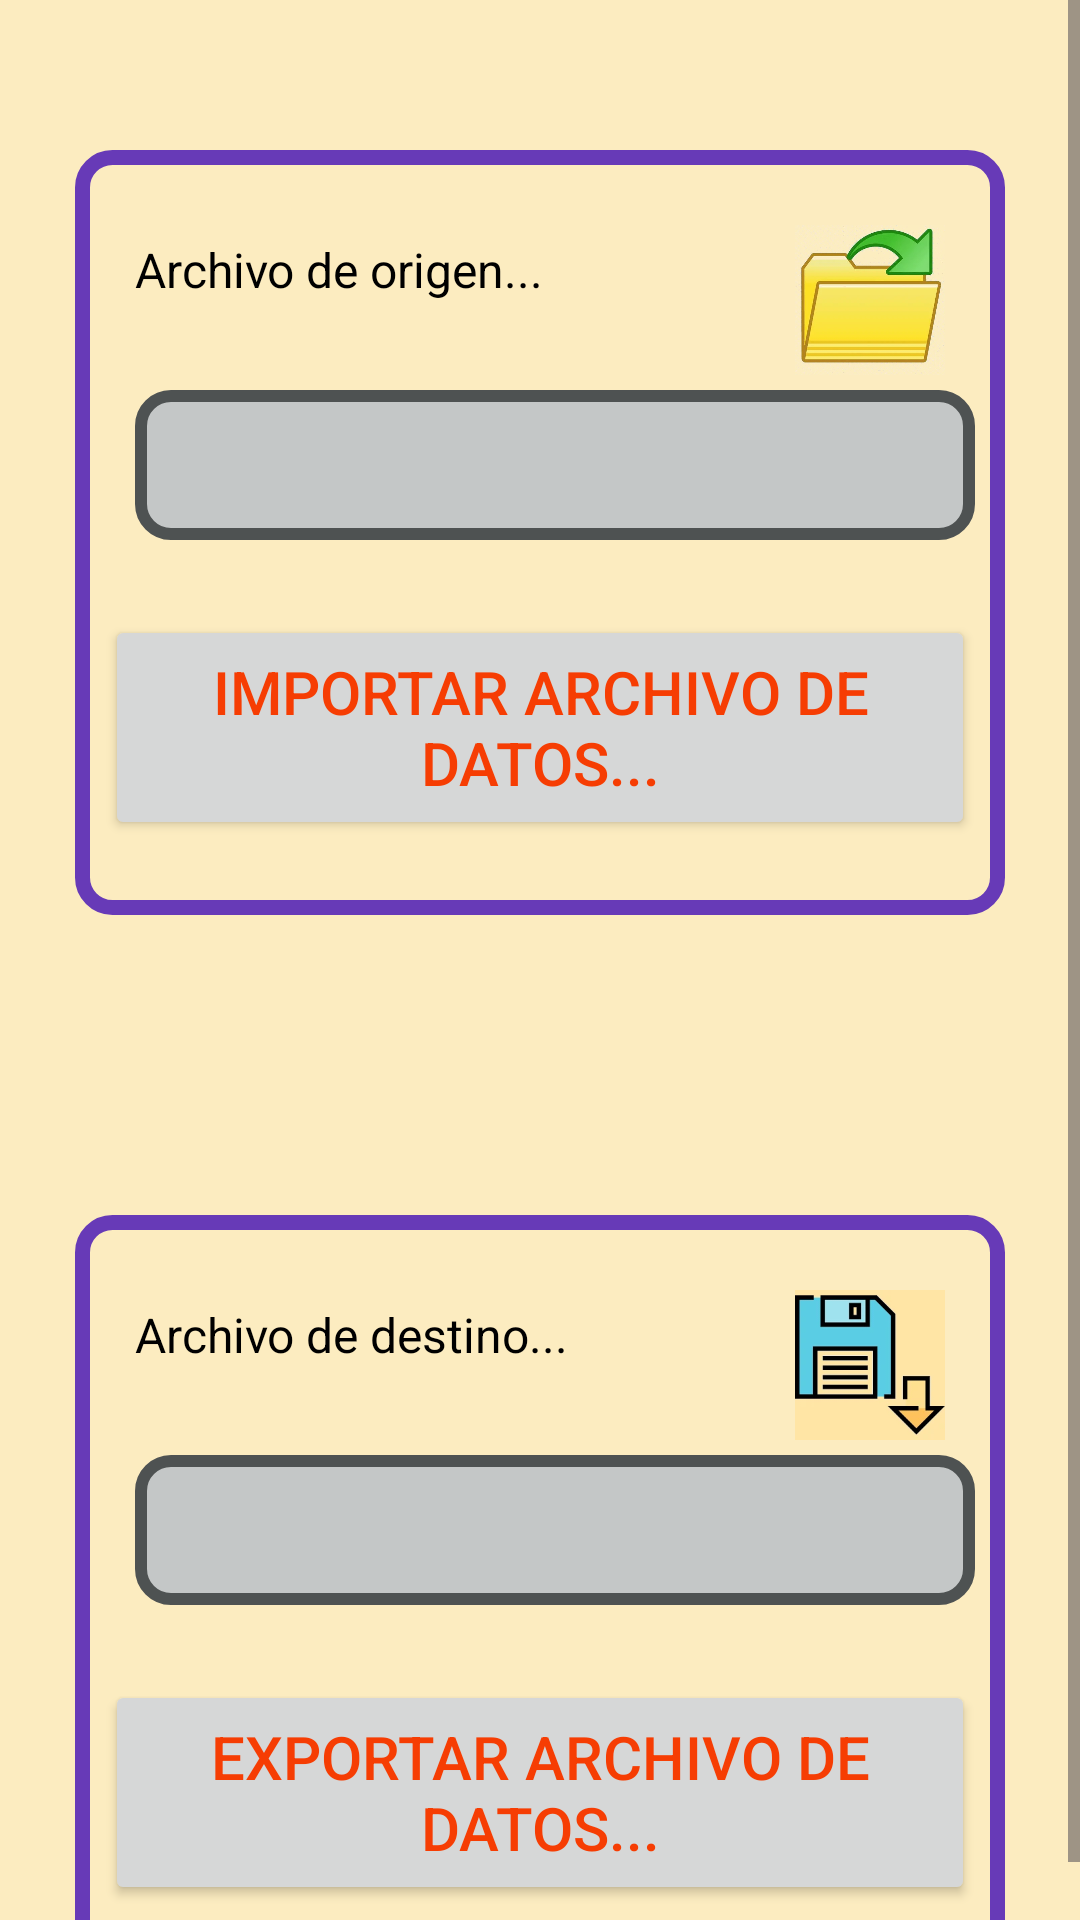

This screen was rendered from an Android layout file. Write that file and the resources it references.
<!-- AndroidManifest.xml: application theme Theme.CalendarioLaboral20 -->
<!-- res/layout/activity_backup.xml -->
<?xml version="1.0" encoding="utf-8"?>
<ScrollView xmlns:android="http://schemas.android.com/apk/res/android"
    xmlns:app="http://schemas.android.com/apk/res-auto"
    android:id="@+id/svPrincipal"
    android:background="@color/backcolor"
    android:layout_width="match_parent"
    android:layout_height="match_parent">

    <androidx.constraintlayout.widget.ConstraintLayout
        android:layout_width="match_parent"
        android:layout_height="wrap_content"
        android:layout_marginStart="25dp"
        android:layout_marginEnd="25dp">

        <FrameLayout
            android:id="@+id/frame1"
            android:layout_width="match_parent"
            android:layout_height="wrap_content"
            android:background="@drawable/borde_caja_trasparente"
            android:layout_marginTop="50dp"
            app:layout_constraintStart_toStartOf="parent"
            app:layout_constraintTop_toTopOf="parent">

            <androidx.constraintlayout.widget.ConstraintLayout
                android:layout_width="match_parent"
                android:layout_height="match_parent"
                android:layout_marginBottom="25dp">

                <TextView
                    android:id="@+id/tvRutaArchivoIn1"
                    android:layout_width="match_parent"
                    android:layout_height="50dp"
                    style="@style/Textos16Negro"
                    android:gravity="start|center"
                    android:text="Archivo de origen..."
                    android:layout_marginStart="20dp"
                    android:layout_marginTop="15dp"
                    android:layout_marginEnd="100dp"
                    app:layout_constraintStart_toStartOf="parent"
                    app:layout_constraintTop_toTopOf="parent"/>

                <ImageView
                    android:id="@+id/ivAbrir"
                    android:layout_width="50dp"
                    android:layout_height="50dp"
                    android:src="@drawable/abrir"
                    android:layout_marginTop="25dp"
                    android:layout_marginEnd="20dp"
                    app:layout_constraintTop_toTopOf="parent"
                    app:layout_constraintEnd_toEndOf="parent"/>

                <TextView
                    android:id="@+id/tvRutaArchivoIn2"
                    android:layout_width="match_parent"
                    android:layout_height="50dp"
                    android:background="@drawable/fondo_caja_texto"
                    android:gravity="start|center"
                    style="@style/Textos18Negrita"
                    android:layout_marginStart="20dp"
                    android:layout_marginTop="15dp"
                    android:layout_marginEnd="10dp"
                    app:layout_constraintStart_toStartOf="parent"
                    app:layout_constraintTop_toBottomOf="@id/tvRutaArchivoIn1"/>

                <Button
                    android:id="@+id/btnImportar"
                    android:layout_width="match_parent"
                    android:layout_height="75dp"
                    style="@style/TextoBotones"
                    android:text="Importar Archivo de Datos..."
                    android:layout_marginStart="10dp"
                    android:layout_marginTop="25dp"
                    android:layout_marginEnd="10dp"
                    app:layout_constraintStart_toStartOf="parent"
                    app:layout_constraintTop_toBottomOf="@id/tvRutaArchivoIn2"/>

            </androidx.constraintlayout.widget.ConstraintLayout>

        </FrameLayout>

        <FrameLayout
            android:id="@+id/frame2"
            android:layout_width="match_parent"
            android:layout_height="wrap_content"
            android:background="@drawable/borde_caja_trasparente"
            android:layout_marginTop="100dp"
            app:layout_constraintStart_toStartOf="parent"
            app:layout_constraintTop_toBottomOf="@id/frame1">

            <androidx.constraintlayout.widget.ConstraintLayout
                android:layout_width="match_parent"
                android:layout_height="match_parent"
                android:layout_marginBottom="25dp">

                <TextView
                    android:id="@+id/tvRutaArchivoOut1"
                    android:layout_width="match_parent"
                    android:layout_height="50dp"
                    style="@style/Textos16Negro"
                    android:gravity="start|center"
                    android:text="Archivo de destino..."
                    android:layout_marginStart="20dp"
                    android:layout_marginTop="15dp"
                    android:layout_marginEnd="100dp"
                    app:layout_constraintStart_toStartOf="parent"
                    app:layout_constraintTop_toTopOf="parent"/>


                <ImageView
                    android:id="@+id/ivGuardar"
                    android:layout_width="50dp"
                    android:layout_height="50dp"
                    android:src="@drawable/guardar"
                    android:layout_marginTop="25dp"
                    android:layout_marginEnd="20dp"
                    app:layout_constraintTop_toTopOf="parent"
                    app:layout_constraintEnd_toEndOf="parent"/>

                <TextView
                    android:id="@+id/tvRutaArchivoOut2"
                    android:layout_width="match_parent"
                    android:layout_height="50dp"
                    android:background="@drawable/fondo_caja_texto"
                    android:gravity="start|center"
                    style="@style/Textos18Negrita"
                    android:layout_marginStart="20dp"
                    android:layout_marginTop="15dp"
                    android:layout_marginEnd="10dp"
                    app:layout_constraintStart_toStartOf="parent"
                    app:layout_constraintTop_toBottomOf="@id/tvRutaArchivoOut1"/>

                <Button
                    android:id="@+id/btnExportar"
                    android:layout_width="match_parent"
                    android:layout_height="75dp"
                    style="@style/TextoBotones"
                    android:text="Exportar Archivo de Datos..."
                    android:layout_marginStart="10dp"
                    android:layout_marginTop="25dp"
                    android:layout_marginEnd="10dp"
                    app:layout_constraintStart_toStartOf="parent"
                    app:layout_constraintTop_toBottomOf="@id/tvRutaArchivoOut2"/>

            </androidx.constraintlayout.widget.ConstraintLayout>

        </FrameLayout>


    </androidx.constraintlayout.widget.ConstraintLayout>


</ScrollView>
<!-- resources referenced by this layout -->
<resources>
  <color name="backcolor">#FCECC0</color>
  <!-- drawable abrir: jpeg bitmap (drawable, 22722 bytes) -->
  <!-- drawable borde_caja_trasparente (drawable) -->
  <?xml version="1.0" encoding="utf-8"?>
  <shape
      xmlns:android="http://schemas.android.com/apk/res/android">
  
      
      <solid android:color="@android:color/transparent" />
  
      
      <stroke
          android:width="5dp"
          android:color="@color/secundario" />
  
      
      <corners android:radius="10dp" />
  
  </shape>
  <!-- drawable fondo_caja_texto (drawable) -->
  <?xml version="1.0" encoding="utf-8"?>
  <shape
      xmlns:android="http://schemas.android.com/apk/res/android"
      android:shape="rectangle">
  
      
      <solid android:color= "@color/gris_claro" />
  
      
      <stroke
          android:width="4dp"
          android:color="@color/gris_oscuro" />
  
      
      <corners android:radius="10dp" />
  </shape>
  <!-- drawable guardar: png bitmap (drawable, 1328 bytes) -->
  <style name="TextoBotones">
          <item name="android:textSize">20sp</item>
          <item name="android:textColor">@color/primario</item>
      </style>
  <style name="Textos16Negro">
          <item name="android:textSize">16sp</item>
          <item name="android:textColor">@color/black</item>
      </style>
  <style name="Textos18Negrita">
          <item name="android:textSize">18sp</item>
          <item name="android:textColor">@color/black</item>
          <item name="android:textStyle">bold</item>
      </style>
  <style name="Theme.CalendarioLaboral20" parent="Base.Theme.CalendarioLaboral20" />
  <color name="secundario">#673AB7</color>
  <color name="gris_claro">#C4C7C7</color>
  <color name="gris_oscuro">#4E5252</color>
  <color name="primario">#F63D03</color>
  <color name="black">#FF000000</color>
  <style name="Base.Theme.CalendarioLaboral20" parent="Theme.Material3.DayNight.NoActionBar">
          
          
      </style>
</resources>
